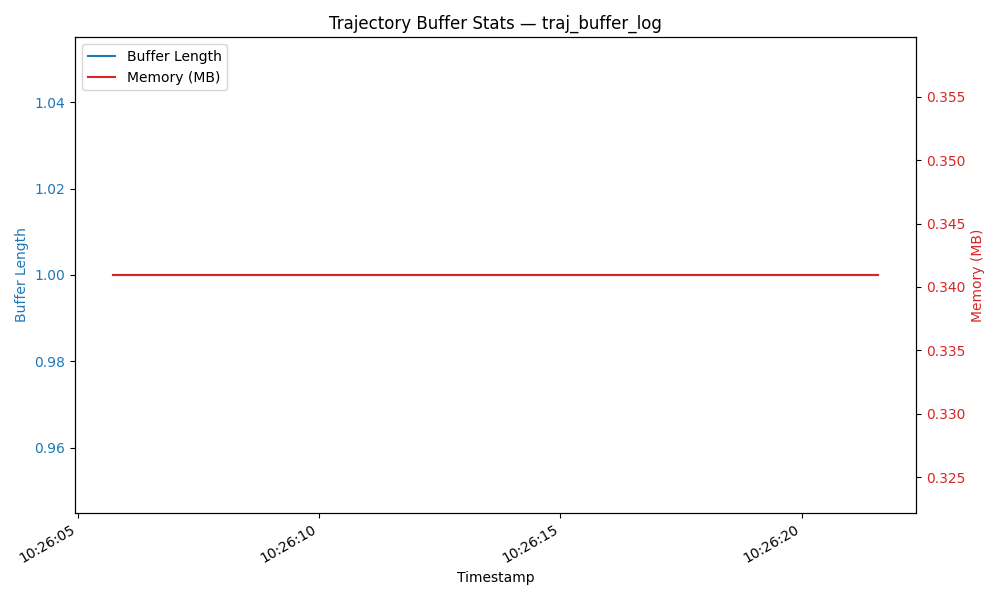

The file beside this chart, header and first rows:
timestamp, buffer_len, memory_bytes
2025-07-16T10:26:05.734, 1, 357512
2025-07-16T10:26:05.946, 1, 357512
2025-07-16T10:26:06.156, 1, 357512
2025-07-16T10:26:06.282, 1, 357512
2025-07-16T10:26:06.421, 1, 357512
2025-07-16T10:26:06.568, 1, 357512
2025-07-16T10:26:06.719, 1, 357512
2025-07-16T10:26:06.837, 1, 357512
2025-07-16T10:26:07.036, 1, 357512
2025-07-16T10:26:07.251, 1, 357512
2025-07-16T10:26:07.434, 1, 357512
2025-07-16T10:26:07.566, 1, 357512
2025-07-16T10:26:07.780, 1, 357512
2025-07-16T10:26:08.007, 1, 357512
2025-07-16T10:26:08.226, 1, 357512
2025-07-16T10:26:08.345, 1, 357512
2025-07-16T10:26:08.493, 1, 357512
2025-07-16T10:26:08.654, 1, 357512
2025-07-16T10:26:08.870, 1, 357512
2025-07-16T10:26:08.998, 1, 357512
2025-07-16T10:26:09.154, 1, 357512
2025-07-16T10:26:09.300, 1, 357512
2025-07-16T10:26:09.424, 1, 357512
2025-07-16T10:26:09.550, 1, 357512
2025-07-16T10:26:09.745, 1, 357512
2025-07-16T10:26:09.927, 1, 357512
2025-07-16T10:26:10.126, 1, 357512
2025-07-16T10:26:10.246, 1, 357512
2025-07-16T10:26:10.358, 1, 357512
2025-07-16T10:26:10.475, 1, 357512
2025-07-16T10:26:10.666, 1, 357512
2025-07-16T10:26:10.894, 1, 357512
2025-07-16T10:26:11.027, 1, 357512
2025-07-16T10:26:11.169, 1, 357512
2025-07-16T10:26:11.292, 1, 357512
2025-07-16T10:26:11.467, 1, 357512
2025-07-16T10:26:11.579, 1, 357512
2025-07-16T10:26:11.779, 1, 357512
2025-07-16T10:26:11.908, 1, 357512
2025-07-16T10:26:12.105, 1, 357512
2025-07-16T10:26:12.327, 1, 357512
2025-07-16T10:26:12.444, 1, 357512
2025-07-16T10:26:12.633, 1, 357512
2025-07-16T10:26:12.753, 1, 357512
2025-07-16T10:26:13.045, 1, 357512
2025-07-16T10:26:13.179, 1, 357512
2025-07-16T10:26:13.314, 1, 357512
2025-07-16T10:26:13.487, 1, 357512
2025-07-16T10:26:13.617, 1, 357512
2025-07-16T10:26:13.805, 1, 357512
2025-07-16T10:26:13.917, 1, 357512
2025-07-16T10:26:14.045, 1, 357512
2025-07-16T10:26:14.170, 1, 357512
2025-07-16T10:26:14.396, 1, 357512
2025-07-16T10:26:14.638, 1, 357512
2025-07-16T10:26:14.855, 1, 357512
2025-07-16T10:26:15.034, 1, 357512
2025-07-16T10:26:15.157, 1, 357512
2025-07-16T10:26:15.332, 1, 357512
2025-07-16T10:26:15.535, 1, 357512
... 40 more rows
